Run: headless pygame with SDL's dummy video driver; simulated clock (each Clock.tick advances the game by its frame time, no real sleeping); random seed 0; keys injected as events and as key.get_pressed() state; mouse plan: one left click at the window centre at the start of phase 2, then a move to the lower-right quarter at the start of phase 3.
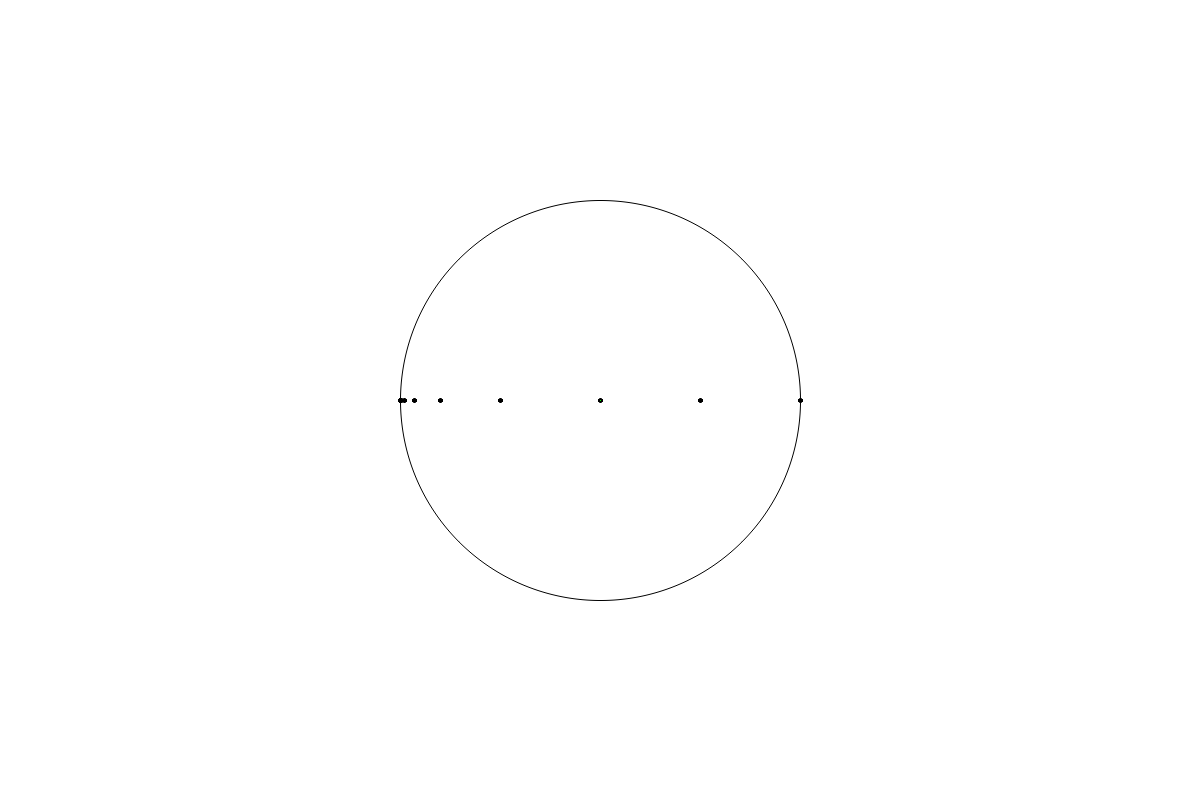
Frame 1 of 4 · flips 1–60 · no input
Frame 2 of 4 · flips 61–180 · clicked the window centre · tapped SPACE, RETURN · held RIGHT (→), D · screen unchanged from frame 1, image omitted
Frame 3 of 4 · flips 181–300 · moved the mouse to the lower-right quarter · held DOWN (↓), S · screen unchanged from frame 2, image omitted
Frame 4 of 4 · flips 301–420 · held LEFT (←), A, UP (↑), W · screen unchanged from frame 3, image omitted

The pygame program that drew these frames:

import pygame as pg
import pygame.gfxdraw
import math
W, H = 1200, 800
display = pg.display.set_mode((W, H), pg.RESIZABLE)
pg.display.set_caption("Iterates of D")
r = True

def dist(x, y):
    return ((x[0]-y[0])**2 + (x[1] - y[1])**(2))**(1/2) 

def aafilledcircle(surf, x, y, r, col):
    pg.gfxdraw.aacircle(surf, x, y, r, col)
    pg.gfxdraw.filled_circle(surf, x, y, r, col)

"""
Unit Circle Stuff.
"""
pad = 200
rad = 1
def drawD(surf):
    global rad
    rad = H//2 - pad
    pg.gfxdraw.aacircle(surf, W//2, H//2, rad,  (0, 0, 0)) 


#IterateInformation
theta = 0 
a = [1/2, 0]
thetaHeld = False
aHeld = False
z0 = [0, 0]
z0Held = False
def drawPara(surf):
    acords = plane2screen(a[0], a[1])
    ucords = plane2screen(math.cos(theta), math.sin(theta))
    aafilledcircle(surf, acords[0], acords[1], 2, (0, 0, 0))
    aafilledcircle(surf, ucords[0], ucords[1], 2, (0,0,0))


#ScreenScaling

def screen2plane(x, y):
    return ((x - W//2)/rad, -(y - H//2)/rad)

def plane2screen(x,y):
    return (int(rad*x+W//2), int(-rad*y+H//2))

#ParaChanging
def changingTheta():
    global theta, thetaHeld 
    mx, my = pg.mouse.get_pos()
    mb1 = pg.mouse.get_pressed()[0]    
    ucord = plane2screen(math.cos(theta), math.sin(theta))
    distance = dist([mx, my], ucord)
    if thetaHeld:
        theta = -math.atan2(my - H//2, mx - W//2)
    
    if thetaHeld and mb1 != 1:
        thetaHeld = False

        
def changingA():
    global a, aHeld 
    mx, my = pg.mouse.get_pos()
    mb1 = pg.mouse.get_pressed()[0]    
    acord = plane2screen(a[0], a[1])
    distance = dist([mx, my], acord)
    if aHeld:
        if dist(screen2plane(mx, my), [0, 0]) <=1:
            a = screen2plane(mx, my)

    if aHeld and mb1 != 1:
        aHeld = False

def changingZ0():
    global z0, z0Held 
    mx, my = pg.mouse.get_pos()
    mb1 = pg.mouse.get_pressed()[0]    
    z0cord = plane2screen(z0[0], z0[1])
    distance = dist([mx, my], z0cord)
    if z0Held:
        if dist(screen2plane(mx, my), [0,0]) <= 1:
            z0 = screen2plane(mx, my)

    if z0Held and mb1 != 1:
        z0Held = False


#Mobius and Complex math
    
def complexAbs(z):
    return (z[0]**2 + z[1]**2)**(1/2)

def complexAdd(z, w):
    return [z[0] + w[0], z[1] + w[1]]

def complexMinus(z, w):
    return [z[0] - w[0], z[1] - w[1]]

def complexInvert(z):
    absc = complexAbs(z)**2
    return [z[0]/absc, - z[1]/absc]

def complexMultiply(z, w):
    return [z[0]*w[0] - z[1]*w[1], z[0]*w[1] + z[1] * w[0]] 

def complexDivide(z, w):
    return complexMultiply(z, complexInvert(w))


def complexpow(z, n):
    r = complexAbs(z)**(n)
    t  = math.atan2(z[1], z[0])
    return [r*math.cos(t*n), r*math.sin(t*n)]

def mob(z):
    u = [math.cos(theta), math.sin(theta)]
    nume = complexMinus(complexMultiply(u,z), complexMultiply(u, a))
    denom = complexMinus([1, 0], complexMultiply(z, [a[0], -a[1]]))
    return complexDivide(nume, denom)

def mobList(z0, n):
    iterateList = [z0]
    z = z0
    for i in range(n):
        val = mob(z)
        iterateList.append(val)
        z = val 
    return iterateList

def plotPoints(surf):
    iterates = mobList(z0, 1000)
    for iterate in iterates:
        icord = plane2screen(iterate[0], iterate[1])
        aafilledcircle(surf, icord[0], icord[1], 2, (0, 0, 0))


def plotPoint(surf, x):
    x = plane2screen(x[0], x[1])
    aafilledcircle(surf, x[0], x[1], 2, (0, 0, 0))

def computingFixedPoints():
    u = [math.cos(theta), math.sin(theta)]
    um12 = complexpow(complexMinus(u,[1,0]) , 2)
    fua2 = complexMultiply(u, [4*complexAbs(a)**2, 0])
    rootterm = complexpow(complexAdd(um12, fua2), 1/2)
    
    r1 = complexDivide(complexAdd(complexMinus([1,0],u),rootterm),complexMultiply([2, 0],[a[0], -a[1]]))
    r2 = complexDivide(complexMinus(complexMinus([1,0],u),rootterm),complexMultiply([2, 0],[a[0], -a[1]])) 
    
    return [r1, r2]

while r:
    W, H = display.get_size()
    mx, my = pg.mouse.get_pos()
    for e in pg.event.get():
        if e.type == pg.QUIT:
            r = False
        
        if e.type == pg.MOUSEBUTTONDOWN:
            if pg.mouse.get_pressed()[0] == 1:
                if dist([mx, my], plane2screen(math.cos(theta), math.sin(theta))) <= 20:
                    thetaHeld = True
                if dist([mx, my], plane2screen(a[0], a[1])) <= 20:
                    aHeld = True
                if dist([mx, my], plane2screen(z0[0], z0[1])) <= 20:
                    z0Held = True


    display.fill((255, 255, 255))
    drawD(display)
    drawPara(display)
    changingTheta()
    changingA()
    changingZ0()
    plotPoints(display)
    plotPoint(display, computingFixedPoints()[1])
    pygame.gfxdraw.aacircle(display, W//2, H//2, int(rad * abs(math.sin(theta/2))), (0, 255, 0))
    pg.display.flip()

quit()
